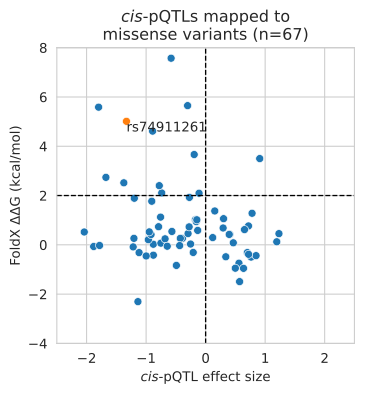

The file beside this chart, header and first rows:
rsid	variant_id	pred_ddg	molecular_trait_id	gene_id	cs_id	variant	cs_size	pip	pvalue	beta	se	z	cs_min_r2	region	is_destabilising	is_reduced_protein_levels	is_highlight
rs41271951	P25774/V7A	0.02413	CTSS.3181.50.2..1	ENSG00000163131	CTSS.3181.50.2..1_L1	chr1_150764744_A_G	1	0.9971	2.12178e-97	-0.8791	0.04058	-21.7	1.0	chr1:149765792-151765792	False	True	False
rs11582663	Q96PJ5/R60Q	-0.3159	FCRL4.8973.23.3..1	ENSG00000163518	FCRL4.8973.23.3..1_L1	chr1_157589332_C_T	2	0.7093	1e-323	-1.118	0.02585	-43.32	0.9997	chr1:156598085-158598085	False	True	False
rs4501820	Q9UBD3/R29K	0.08222	XCL1.14078.69.3..1	ENSG00000143184	XCL1.14078.69.3..1_L1	chr1_168542083_C_T	2	0.5346	5.74784e-63	0.4646	0.02714	17.14	0.9999	chr1:167576605-169576605	False	False	False
rs12371	O00391/H444R	-0.3153	QSOX1.6217.23.3..1	ENSG00000116260	QSOX1.6217.23.3..1_L1	chr1_180194255_A_G	1	1.0	1.9878999999999998e-65	0.7006	0.0401	17.49	1.0	chr1:179154869-181154869	False	False	False
rs1126728	P36871/R221C	1.062	PGM1.9173.21.3..1	ENSG00000079739	PGM1.9173.21.3..1_L2	chr1_63631761_C_T	3	0.8693	1.8177699999999999e-31	0.3013	0.02555	11.81	0.9167	chr1:62593411-64593411	False	False	False
rs2274333	P23280/S90G	0.4268	CA6.3352.80.3..1	ENSG00000131686	CA6.3352.80.3..1_L3	chr1_8957145_A_G	1	0.9998	4.88831e-59	0.406	0.02456	16.56	1.0	chr1:7945867-9945867	False	False	False
rs34603401	O95479/D151A	-0.4974	H6PD.7161.25.3..1	ENSG00000049239	H6PD.7161.25.3..1_L1	chr1_9245386_A_C	1	1.0	6.859439999999999e-132	0.7639	0.02985	25.64	1.0	chr1:8234775-10234775	False	False	False
rs35805975	P11226/N136K	0.4221	MBL2.3000.66.1..1	ENSG00000165471	MBL2.3000.66.1..1_L6	chr10_52768476_G_A	1	0.9871	1.12069e-05	0.3962	0.09006	4.41	1.0	chr10:51771700-53771700	False	False	False
rs1800451	P11226/G57E	-0.08453	MBL2.3000.66.1..1	ENSG00000165471	MBL2.3000.66.1..1_L2	chr10_52771466_C_T	1	1	9.599829999999999e-51	-1.218	0.07988	-15.27	1.0	chr10:51771700-53771700	False	True	False
rs1800450	P11226/G54D	-0.42	MBL2.3000.66.1..1	ENSG00000165471	MBL2.3000.66.1..1_L4	chr10_52771475_C_T	3	0.7858	9.313640000000001e-153	-0.8782	0.03161	-27.83	0.9975	chr10:51771700-53771700	False	True	False
rs74911261	Q7Z4H8/P144L	5.013	KDELC2.8296.117.3..1	ENSG00000178202	KDELC2.8296.117.3..1_L1	chr11_108486410_G_A	1	0.9994	2.35738e-121	-1.33	0.05442	-24.51	1.0	chr11:107498384-109498384	True	True	True
rs34324219	P20061/D301Y	0.2609	TCN1.11232.46.3..1	ENSG00000134827	TCN1.11232.46.3..1_L2	chr11_59855905_C_A	1	1	1.50444e-29	-0.3899	0.0342	-11.42	1.0	chr11:58866489-60866489	False	True	False
rs34528912	P20061/R35H	2.105	TCN1.11232.46.3..1	ENSG00000134827	TCN1.11232.46.3..1_L1	chr11_59864062_C_T	1	1.0	5.41889e-39	-0.7375	0.05573	-13.25	1.0	chr11:58866489-60866489	True	True	False
rs2229437	P42785/E112D	0.6831	PRCP.5722.78.3..1	ENSG00000137509	PRCP.5722.78.3..1_L1	chr11_82853252_T_G	1	1	2.73779e-23	0.2937	0.02932	10.03	1.0	chr11:81970584-83970584	False	False	False
rs117965239	Q8N3T6/S394R	0.06823	TMEM132C.7173.141.3..1	ENSG00000181234	TMEM132C.7173.141.3..1_L2	chr12_128616212_C_G	1	1	1.76451e-12	-0.7516	0.1062	-7.092	1.0	chr12:127267403-129267403	False	True	False
rs115651556	O60486/R554Q	0.5208	PLXNC1.4564.2.2..1	ENSG00000136040	PLXNC1.4564.2.2..1_L1	chr12_94220122_G_A	1	1.0	1.22517e-117	-2.039	0.08488	-24.1	1.0	chr12:93148577-95148577	False	True	False
rs17288108	Q9HB63/Y205H	1.924	NTN4.3327.27.1..1	ENSG00000074527	NTN4.3327.27.1..1_L1	chr12_95738117_A_G	3	0.7	8.72514e-23	-0.2726	0.02754	-9.914	0.9281	chr12:94791152-96791152	False	True	False
rs1049562	P00491/H20Q	0.585	PNP.10039.32.3..1	ENSG00000198805	PNP.10039.32.3..1_L2	chr14_20472356_C_T	4	0.6315	3.22933e-14	-0.1334	0.0175	-7.644	0.9309	chr14:19468954-21468954	False	True	False
rs1045644	O43405/T352S	0.2939	COCH.7227.75.3..1	ENSG00000100473	COCH.7227.75.3..1_L3	chr14_30885890_C_G	1	0.9998	9.18087e-10	0.1185	0.01929	6.157	1.0	chr14:29874514-31874514	False	False	False
rs17831525	Q14112/P529S	1.281	NID2.3633.70.5..1	ENSG00000087303	NID2.3633.70.5..1_L2	chr14_52042345_G_A	2	0.6446	1.40035e-78	0.7802	0.04046	19.32	0.9915	chr14:51069228-53069228	False	False	False
rs35223184	Q8TDY8/D243N	0.454	IGDCC4.9793.145.3..1	ENSG00000103742	IGDCC4.9793.145.3..1_L1	chr15_65400920_C_T	4	0.7699	9.9486e-38	1.232	0.09475	13.02	0.9857	chr15:64422947-66422947	False	False	False
rs11555096	P16930/R341W	-0.06815	FAH.11424.4.3..1	ENSG00000103876	FAH.11424.4.3..1_L1	chr15_80180184_C_T	1	1.0	3.61582e-120	-1.881	0.07738	-24.35	1.0	chr15:79152490-81152490	False	True	False
rs143210825	Q15661/D162N	-0.4389	TPSB2.3403.1.2..1	ENSG00000197253	TPSB2.3403.1.2..1_L9	chr16_1241684_G_A	2	0.9167	3.1711999999999996e-59	0.8472	0.05116	16.59	0.9089	chr16:230184-2230184	False	False	False
rs11557236	Q9HBL8/T23I	-0.8359	NMRAL1.13988.67.3..1	ENSG00000153406	NMRAL1.13988.67.3..1_L1	chr16_4469438_G_A	1	0.9981	3.16002e-32	-0.4912	0.04112	-11.96	1.0	chr16:3495763-5495763	False	True	False
rs41398344	O00626/Y40H	2.517	CCL22.3508.78.3..1	ENSG00000102962	CCL22.3508.78.3..1_L1	chr16_57360481_T_C	1	1.0	3.18817e-34	-1.374	0.1114	-12.37	1.0	chr16:56358783-58358783	True	True	False
rs2272111	Q9UGN4/R111Q	0.2624	CD300A.5630.48.3..1	ENSG00000167851	CD300A.5630.48.3..1_L1	chr17_74473827_G_A	1	1.0	7.01861e-135	-0.4251	0.01641	-25.97	1.0	chr17:73466399-75466399	False	True	False
rs11541956	Q8TCD5/P68L	1.125	NT5C.12560.9.3..1	ENSG00000125458	NT5C.12560.9.3..1_L1	chr17_75131253_G_A	2	0.8536	3.82689e-53	-0.7571	0.04845	-15.65	0.9898	chr17:74131757-76131757	False	True	False
rs144443274	Q15818/G100D	0.03261	NPTX1.9256.78.3..1	ENSG00000171246	NPTX1.9256.78.3..1_L2	chr17_80476148_C_T	1	0.9936	3.89196e-16	-0.2529	0.0309	-8.197	1.0	chr17:79477843-81477843	False	True	False
rs5498	P05362/K469E	0.2632	ICAM1.4342.10.3..1	ENSG00000090339	ICAM1.4342.10.3..1_L1	chr19_10285007_A_G	1	1.0	0.0	-1.205	0.0122	-98.83	1.0	chr19:9271093-11271093	False	True	False
rs2302524	Q03405/K220R	-0.3098	PLAUR.2652.15.1..1	ENSG00000011422	PLAUR.2652.15.1..1_L1	chr19_43652320_T_C	1	0.9951	9.178310000000001e-18	-0.2085	0.02415	-8.643	1.0	chr19:42670547-44670547	False	True	False
rs11559024	P06732/E83G	0.2435	CKM.2670.67.4..1	ENSG00000104879	CKM.2670.67.4..1_L1	chr19_45317925_T_C	2	0.9112	1.67264e-16	-0.6815	0.08224	-8.306	0.8734	chr19:44322875-46322875	False	True	False
rs17850756	Q9NXS2/L368F	5.649	QPCTL.8866.53.3..1	ENSG00000011478	QPCTL.8866.53.3..1_L1	chr19_45703004_G_A	1	0.9999	2.19976e-37	-0.3027	0.0234	-12.96	1.0	chr19:44692666-46692666	True	True	False
rs2569491	Q9P0G3/H45Y	-1.493	KLK14.8620.56.3..1	ENSG00000129437	KLK14.8620.56.3..1_L1	chr19_51081659_G_A	1	1.0	1.47533e-120	0.5707	0.02344	24.38	1.0	chr19:50084245-52084245	False	False	False
rs373032	Q8N423/E161D	-0.3851	LILRB2.5633.65.3..1	ENSG00000131042	LILRB2.5633.65.3..1_L1	chr19_54279520_A_T	1	0.9998	1.42043e-199	0.7215	0.0223	32.4	1.0	chr19:53281184-55281184	False	False	False
rs74959615	O15444/R45H	0.208	CCL25.2705.5.2..1	ENSG00000131142	CCL25.2705.5.2..1_L1	chr19_8056212_G_A	1	1	5.80364e-111	-0.9623	0.04136	-23.31	1.0	chr19:7052767-9052767	False	True	False
rs6761276	Q8WWZ1/I44T	3.665	IL1RN.5353.89.2..1	ENSG00000136689	IL1RN.5353.89.2..1_L1	chr2_113074735_T_C	18	0.5837	9.072369999999999e-21	-0.1921	0.02042	-9.424	0.913	chr2:112107214-114107214	True	True	False
rs3749117	Q13018/M292V	0.4179	PLA2R1.10916.44.3..1	ENSG00000153246	PLA2R1.10916.44.3..1_L1	chr2_160028931_T_C	4	0.7448	0.0	-0.9171	0.01719	-53.44	0.9973	chr2:159062615-161062615	False	True	False
rs17783344	P28676/S80A	1.018	GCA.12594.5.3..1	ENSG00000115271	GCA.12594.5.3..1_L1	chr2_162352383_T_G	1	0.9816	3.23769e-16	-0.1719	0.02095	-8.227	1.0	chr2:161318840-163318840	False	True	False
rs288326	Q92765/R200W	-0.7451	FRZB.13740.51.3..1	ENSG00000162998	FRZB.13740.51.3..1_L1	chr2_182838608_G_A	2	0.5066	1.46156e-58	0.56	0.03402	16.48	0.9999	chr2:181866637-183866637	False	False	False
rs2241883	P07148/T94A	0.9432	FABP1.11516.7.3..1	ENSG00000163586	FABP1.11516.7.3..1_L1	chr2_88124547_T_C	2	0.6165	2.83123e-15	-0.1572	0.01981	-7.946	0.9919	chr2:87128116-89128116	False	True	False
rs2746603	O00241/R53H	0.5259	SIRPB1.6247.9.3..1	ENSG00000101307	SIRPB1.6247.9.3..1_L3	chr20_1578613_C_T	1	1	1.63073e-157	-0.9472	0.03351	-28.3	1.0	chr20:620061-2620061	False	True	False
rs41310169	Q96SM3/R387Q	1.769	CPXM1.6255.74.3..1	ENSG00000088882	CPXM1.6255.74.3..1_L2	chr20_2796329_C_T	1	1.0	1.41363e-34	-0.9049	0.07294	-12.43	1.0	chr20:1800627-3800627	False	True	False
rs199825459	Q9UBR2/L196P	5.587	CTSZ.4971.1.1..1	ENSG00000101160	CTSZ.4971.1.1..1_L1	chr20_58997654_A_G	1	0.9873	2.6046599999999996e-51	-1.798	0.1173	-15.37	1.0	chr20:58007254-60007254	True	True	False
rs2257167	P17181/V168L	0.4571	IFNAR1.9183.7.3..1	ENSG00000142166	IFNAR1.9183.7.3..1_L1	chr21_33343393_G_C	2	0.9083	3.78084e-34	-0.2951	0.02395	-12.34	0.9723	chr21:32324429-34324429	False	True	False
rs117389225	P04155/E25K	-0.9543	TFF1.9185.15.3..1	ENSG00000160182	TFF1.9185.15.3..1_L2	chr21_42366423_C_T	1	0.9855	1.32596e-11	0.6368	0.09378	6.807	1.0	chr21:41366535-43366535	False	False	False
rs139571703	P15814/G159S	4.615	IGLL1.6485.59.3..1	ENSG00000128322	IGLL1.6485.59.3..1_L1	chr22_23573433_C_T	1	1.0	1.89164e-27	-0.8909	0.08133	-10.97	1.0	chr22:22580302-24580302	True	True	False
rs190970900	P49788/H68R	-2.306	RARRES1.8398.277.3..1	ENSG00000118849	RARRES1.8398.277.3..1_L3	chr3_158732213_T_C	1	1	9.97551e-25	-1.137	0.1099	-10.35	1.0	chr3:157732489-159732489	False	True	False
rs1126477	P02788/A29T	-0.02993	LTF.2780.35.2..1	ENSG00000012223	LTF.2780.35.2..1_L1	chr3_46459778_C_T	2	0.8286	1.23887e-57	-0.4363	0.02673	-16.35	0.976	chr3:45485234-47485234	False	True	False
rs1042779	P19827/Q595R	-0.05609	ITIH1.7955.195.3..1	ENSG00000055957	ITIH1.7955.195.3..1_L1	chr3_52786995_A_G	1	0.9999	5.71157e-159	-0.6451	0.02271	-28.46	1.0	chr3:51777595-53777595	False	True	False
rs2232346	Q9NRM6/F278L	0.1237	IL17RB.5084.154.3..1	ENSG00000056736	IL17RB.5084.154.3..1_L1	chr3_53858803_T_C	2	0.8608	2.43822e-81	1.195	0.06085	19.68	0.9865	chr3:52846568-54846568	False	False	False
rs36105360	P20700/A501V	0.7664	LMNB1.3889.64.2..1	ENSG00000113368	LMNB1.3889.64.2..1_L1	chr5_126825998_C_T	2	0.9088	2.34688e-28	0.7201	0.06459	11.16	0.9922	chr5:125776623-127776623	False	False	False
rs4252129	P00747/R523W	-0.4524	PLG.3710.49.2..1	ENSG00000122194	PLG.3710.49.2..1_L1	chr6_160731873_C_T	2	0.7311	2.9977e-29	-0.9991	0.08813	-11.36	0.9514	chr6:159702238-161702238	False	True	False
rs17300141	P16083/G58D	3.501	NQO2.9754.33.3..1	ENSG00000124588	NQO2.9754.33.3..1_L2	chr6_3012544_G_A	1	1	3.2771799999999997e-57	0.909	0.05592	16.29	1.0	chr6:1987987-3987987	True	False	False
rs41273040	Q29980/G291S	0.618	MICB.5102.55.3..1	ENSG00000204516	MICB.5102.55.3..1_L3	chr6_31507279_G_A	1	1	1.9648899999999997e-21	0.6533	0.06824	9.588	1.0	chr6:30494881-32494881	False	False	False
rs6468	P08686/L39V	1.374	CFB.4129.72.1..1	ENSG00000243649	CFB.4129.72.1..1_L3	chr6_32038540_C_T	1	0.9994	2.55403e-07	0.1538	0.02977	5.175	1.0	chr6:30945650-32945650	False	False	False
rs2070600	Q15109/G82S	7.574	AGER.4125.52.2..1	ENSG00000204305	AGER.4125.52.2..1_L1	chr6_32183666_C_T	2	0.7986	6.60731e-36	-0.58	0.04581	-12.68	0.9946	chr6:31184322-33184322	True	True	False
rs35822882	Q9NZA1/P257H	2.401	CLIC5.12475.48.3..1	ENSG00000112782	CLIC5.12475.48.3..1_L1	chr6_45949262_G_T	1	1.0	2.84891e-44	-0.7788	0.05497	-14.19	1.0	chr6:45080348-47080348	True	True	False
rs36069724	P16562/C196R	2.739	CRISP2.9282.12.3..1	ENSG00000124490	CRISP2.9282.12.3..1_L2	chr6_49695854_A_G	2	0.7181	1.02819e-87	-1.675	0.08186	-20.49	0.9978	chr6:48713590-50713590	True	True	False
rs34587586	Q9UI42/L27F	1.891	CPA4.9267.2.3..1	ENSG00000128510	CPA4.9267.2.3..1_L1	chr7_130298758_G_T	1	1	0.0	-1.198	0.01506	-79.67	1.0	chr7:129293134-131293134	False	True	False
rs2229542	P15121/K90E	0.7351	AKR1B1.9854.36.3..1	ENSG00000085662	AKR1B1.9854.36.3..1_L1	chr7_134450869_T_C	1	1	8.57371e-42	-0.7907	0.05756	-13.76	1.0	chr7:133459284-135459284	False	True	False
... 7 more rows
